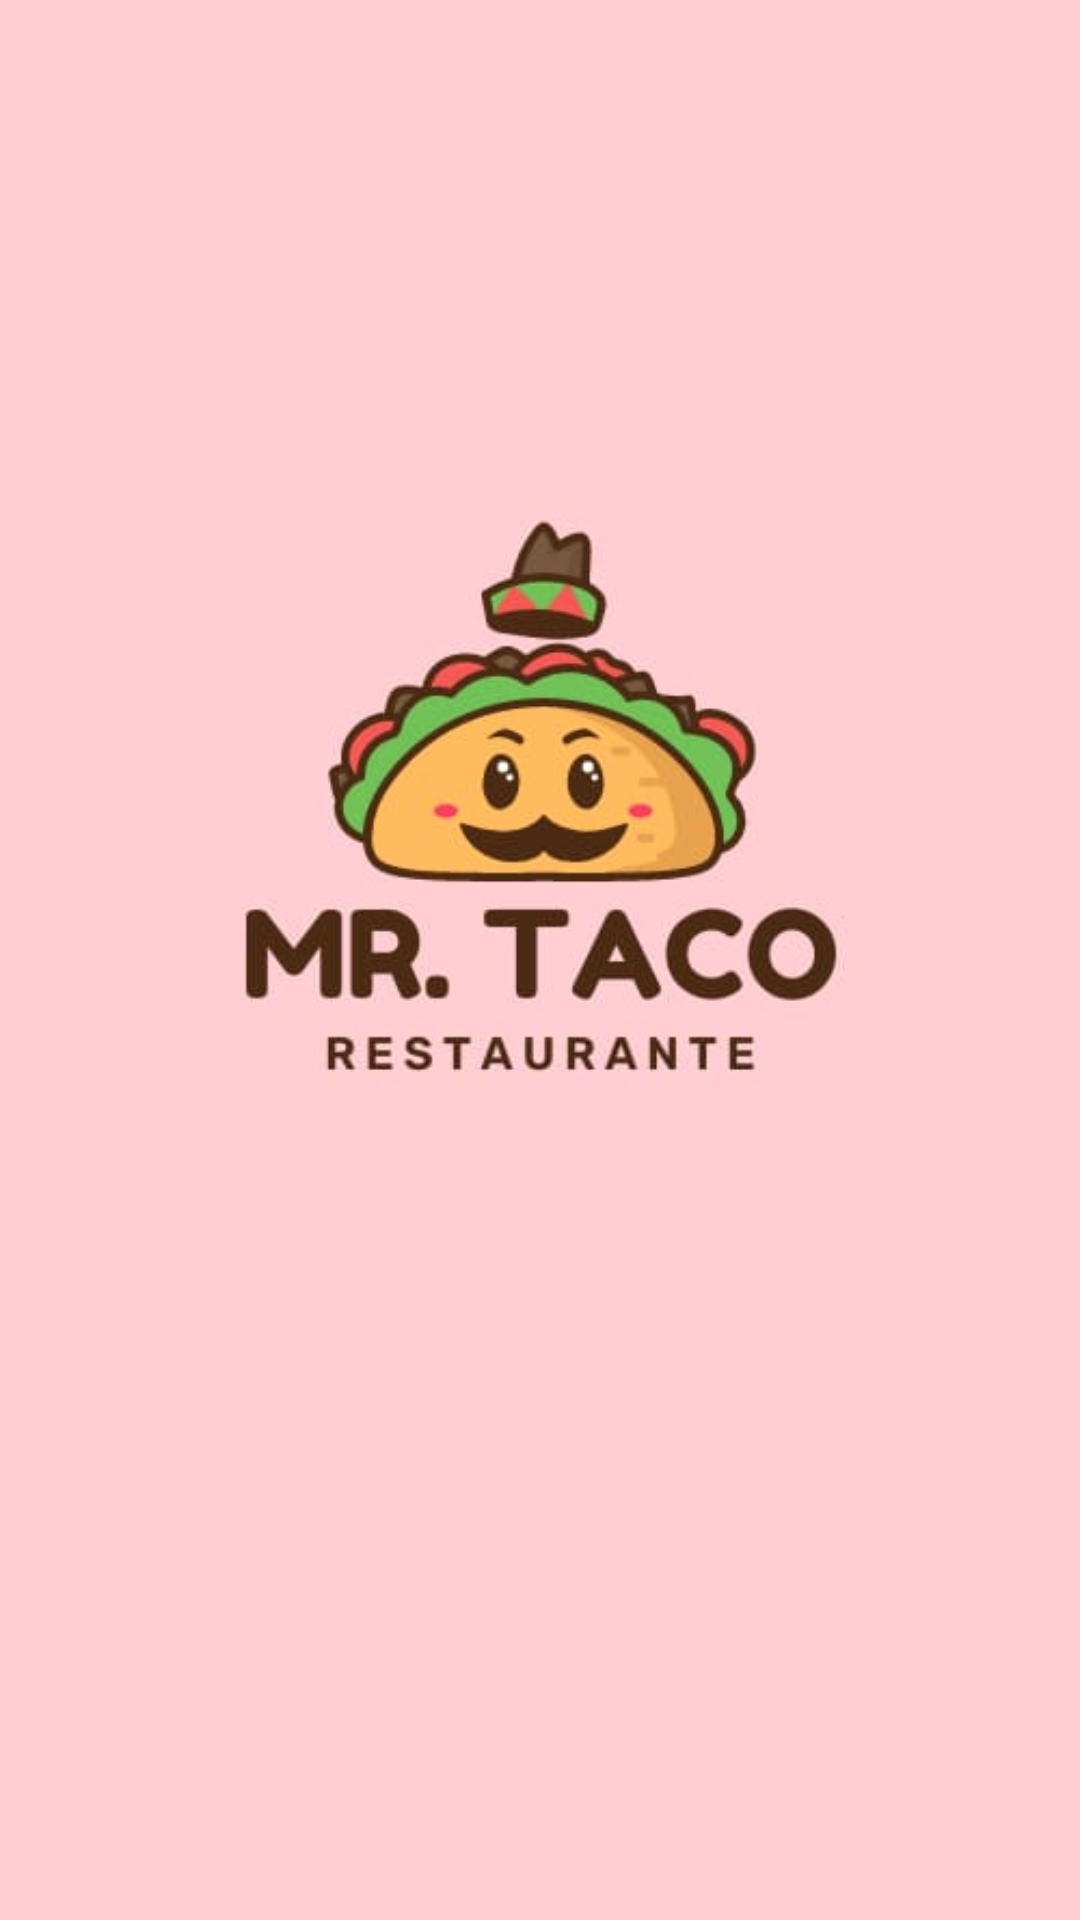

Reconstruct the res/layout file that produces this screen, plus the resources it refers to.
<!-- AndroidManifest.xml: application theme Theme.TallerNumero2 -->
<!-- res/layout/activity_splash.xml -->
<?xml version="1.0" encoding="utf-8"?>
<LinearLayout xmlns:android="http://schemas.android.com/apk/res/android"
    xmlns:app="http://schemas.android.com/apk/res-auto"
    xmlns:tools="http://schemas.android.com/tools"
    android:layout_width="match_parent"
    android:layout_height="match_parent"
    android:orientation="vertical"
    android:background="#FFCDD2"
    tools:context=".Splash">

    <ImageView
        android:id="@+id/imageView5"
        android:layout_width="match_parent"
        android:layout_height="533dp"
        app:srcCompat="@drawable/icono" />

    <ProgressBar
        android:id="@+id/progressBar2"
        style="?android:attr/progressBarStyle"
        android:layout_width="match_parent"
        android:layout_height="wrap_content" />
    <androidx.constraintlayout.widget.ConstraintLayout
        android:layout_width="match_parent"
        android:layout_height="match_parent">
    </androidx.constraintlayout.widget.ConstraintLayout>
</LinearLayout>
<!-- resources referenced by this layout -->
<resources>
  <!-- drawable icono: jpg bitmap (drawable, 13419 bytes) -->
  <style name="Theme.TallerNumero2" parent="Theme.MaterialComponents.DayNight.DarkActionBar">
          
          <item name="colorPrimary">@color/purple_500</item>
          <item name="colorPrimaryVariant">@color/purple_700</item>
          <item name="colorOnPrimary">@color/white</item>
          
          <item name="colorSecondary">@color/teal_200</item>
          <item name="colorSecondaryVariant">@color/teal_700</item>
          <item name="colorOnSecondary">@color/black</item>
          
          <item name="android:statusBarColor" tools:targetApi="l">?attr/colorPrimaryVariant</item>
          
      </style>
  <!-- not gathered from this repository: default colours our renderer supplied (Android Studio template values) -->
  <color name="purple_500">#FF6200EE</color>
  <color name="purple_700">#FF3700B3</color>
  <color name="teal_200">#FF03DAC5</color>
  <color name="teal_700">#FF018786</color>
  <color name="black">#FF000000</color>
  <color name="white">#FFFFFFFF</color>
</resources>
